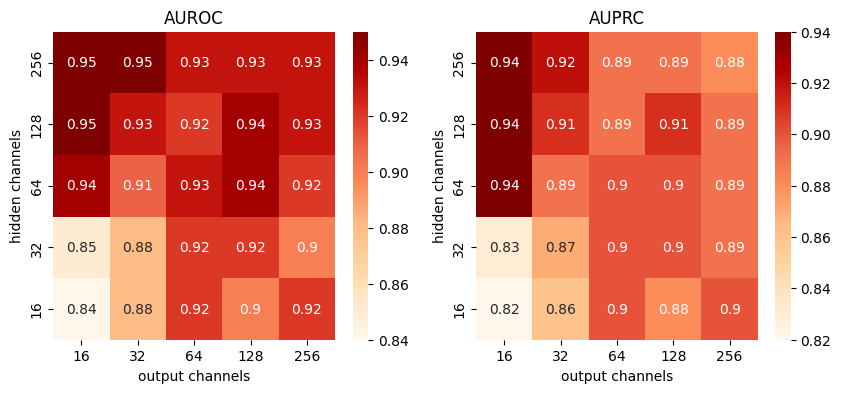

This chart was generated by the following Python code:
import seaborn as sns
import matplotlib.pyplot as plt
import numpy as np

plt.rc('font', family='Times New Roman')

data1 = np.array([
    [0.95, 0.95, 0.93, 0.93, 0.93],
    [0.95, 0.93, 0.92, 0.94, 0.93],
    [0.94, 0.91, 0.93, 0.94, 0.92],
    [0.85, 0.88, 0.92, 0.92, 0.90],
    [0.84, 0.88, 0.92, 0.90, 0.92]
])
data2 = np.array([
    [0.94, 0.92, 0.89, 0.89, 0.88],
    [0.94, 0.91, 0.89, 0.91, 0.89],
    [0.94, 0.89, 0.90, 0.90, 0.89],
    [0.83, 0.87, 0.90, 0.90, 0.89],
    [0.82, 0.86, 0.90, 0.88, 0.90]
])
x_labels = ['16', '32', '64', '128', '256']
y_labels = ['256', '128', '64', '32', '16']

# 创建图形和轴
fig, axs = plt.subplots(nrows=1, ncols=2, figsize=(10, 4))

axs[0] = sns.heatmap(data1, annot=True, cmap="OrRd", xticklabels=x_labels, yticklabels=y_labels, ax=axs[0])
axs[0].set_xlabel('output channels')
axs[0].set_ylabel('hidden channels')
axs[0].set_title('AUROC')
labels = axs[0].get_xticklabels() + axs[0].get_yticklabels()
[label.set_fontname('Times New Roman') for label in labels]

axs[1] = sns.heatmap(data2, annot=True, cmap="OrRd", xticklabels=x_labels, yticklabels=y_labels, ax=axs[1])
axs[1].set_xlabel('output channels')
axs[1].set_ylabel('hidden channels')
axs[1].set_title('AUPRC')
labels = axs[1].get_xticklabels() + axs[1].get_yticklabels()
[label.set_fontname('Times New Roman') for label in labels]

plt.savefig('fig4.pdf', dpi=300)
plt.show()
